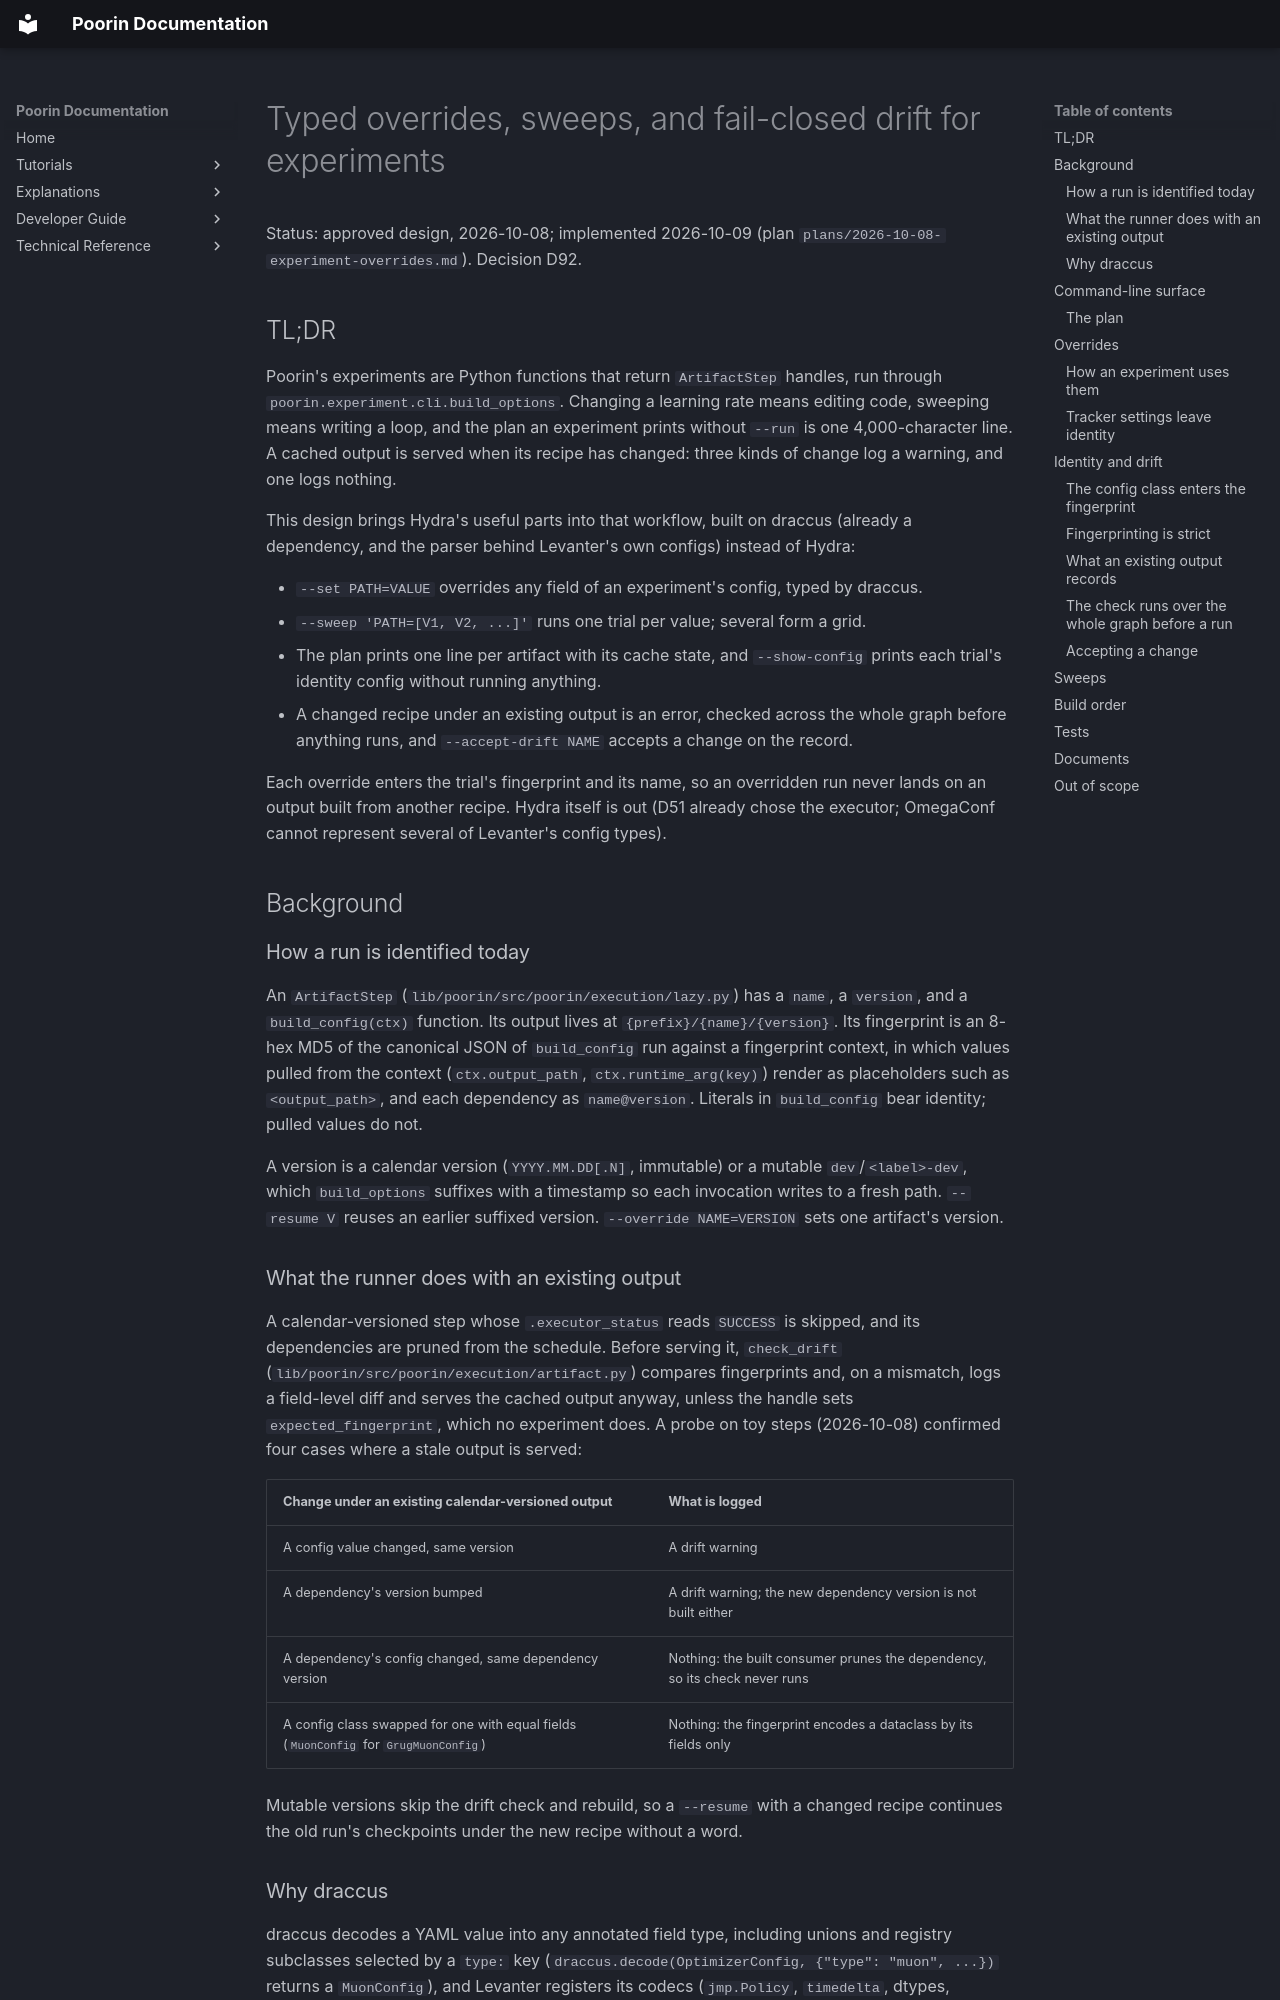

repository: jasgcode/Poorin · page: poorin/specs/2026-10-08-experiment-overrides-design/index.html · generator: mkdocs

# Typed overrides, sweeps, and fail-closed drift for experiments

Status: approved design, 2026-10-08; implemented 2026-10-09 (plan
`plans/2026-10-08-experiment-overrides.md`). Decision D92.

## TL;DR

Poorin's experiments are Python functions that return `ArtifactStep` handles, run through
`poorin.experiment.cli.build_options`. Changing a learning rate means editing code, sweeping means
writing a loop, and the plan an experiment prints without `--run` is one 4,000-character line. A
cached output is served when its recipe has changed: three kinds of change log a warning, and one
logs nothing.

This design brings Hydra's useful parts into that workflow, built on draccus (already a dependency,
and the parser behind Levanter's own configs) instead of Hydra:

- `--set PATH=VALUE` overrides any field of an experiment's config, typed by draccus.
- `--sweep 'PATH=[V1, V2, ...]'` runs one trial per value; several form a grid.
- The plan prints one line per artifact with its cache state, and `--show-config` prints each
  trial's identity config without running anything.
- A changed recipe under an existing output is an error, checked across the whole graph before
  anything runs, and `--accept-drift NAME` accepts a change on the record.

Each override enters the trial's fingerprint and its name, so an overridden run never lands on an
output built from another recipe. Hydra itself is out (D51 already chose the executor; OmegaConf
cannot represent several of Levanter's config types).

## Background

### How a run is identified today

An `ArtifactStep` (`lib/poorin/src/poorin/execution/lazy.py`) has a `name`, a `version`, and a
`build_config(ctx)` function. Its output lives at `{prefix}/{name}/{version}`. Its fingerprint is
an 8-hex MD5 of the canonical JSON of `build_config` run against a fingerprint context, in which
values pulled from the context (`ctx.output_path`, `ctx.runtime_arg(key)`) render as placeholders
such as `<output_path>`, and each dependency as `name@version`. Literals in `build_config` bear
identity; pulled values do not.

A version is a calendar version (`YYYY.MM.DD[.N]`, immutable) or a mutable `dev`/`<label>-dev`,
which `build_options` suffixes with a timestamp so each invocation writes to a fresh path.
`--resume V` reuses an earlier suffixed version. `--override NAME=VERSION` sets one artifact's
version.

### What the runner does with an existing output

A calendar-versioned step whose `.executor_status` reads `SUCCESS` is skipped, and its
dependencies are pruned from the schedule. Before serving it, `check_drift`
(`lib/poorin/src/poorin/execution/artifact.py`) compares fingerprints and, on a mismatch, logs a
field-level diff and serves the cached output anyway, unless the handle sets
`expected_fingerprint`, which no experiment does. A probe on toy steps (2026-10-08) confirmed four
cases where a stale output is served:

| Change under an existing calendar-versioned output | What is logged |
|---|---|
| A config value changed, same version | A drift warning |
| A dependency's version bumped | A drift warning; the new dependency version is not built either |
| A dependency's config changed, same dependency version | Nothing: the built consumer prunes the dependency, so its check never runs |
| A config class swapped for one with equal fields (`MuonConfig` for `GrugMuonConfig`) | Nothing: the fingerprint encodes a dataclass by its fields only |

Mutable versions skip the drift check and rebuild, so a `--resume` with a changed recipe continues
the old run's checkpoints under the new recipe without a word.
